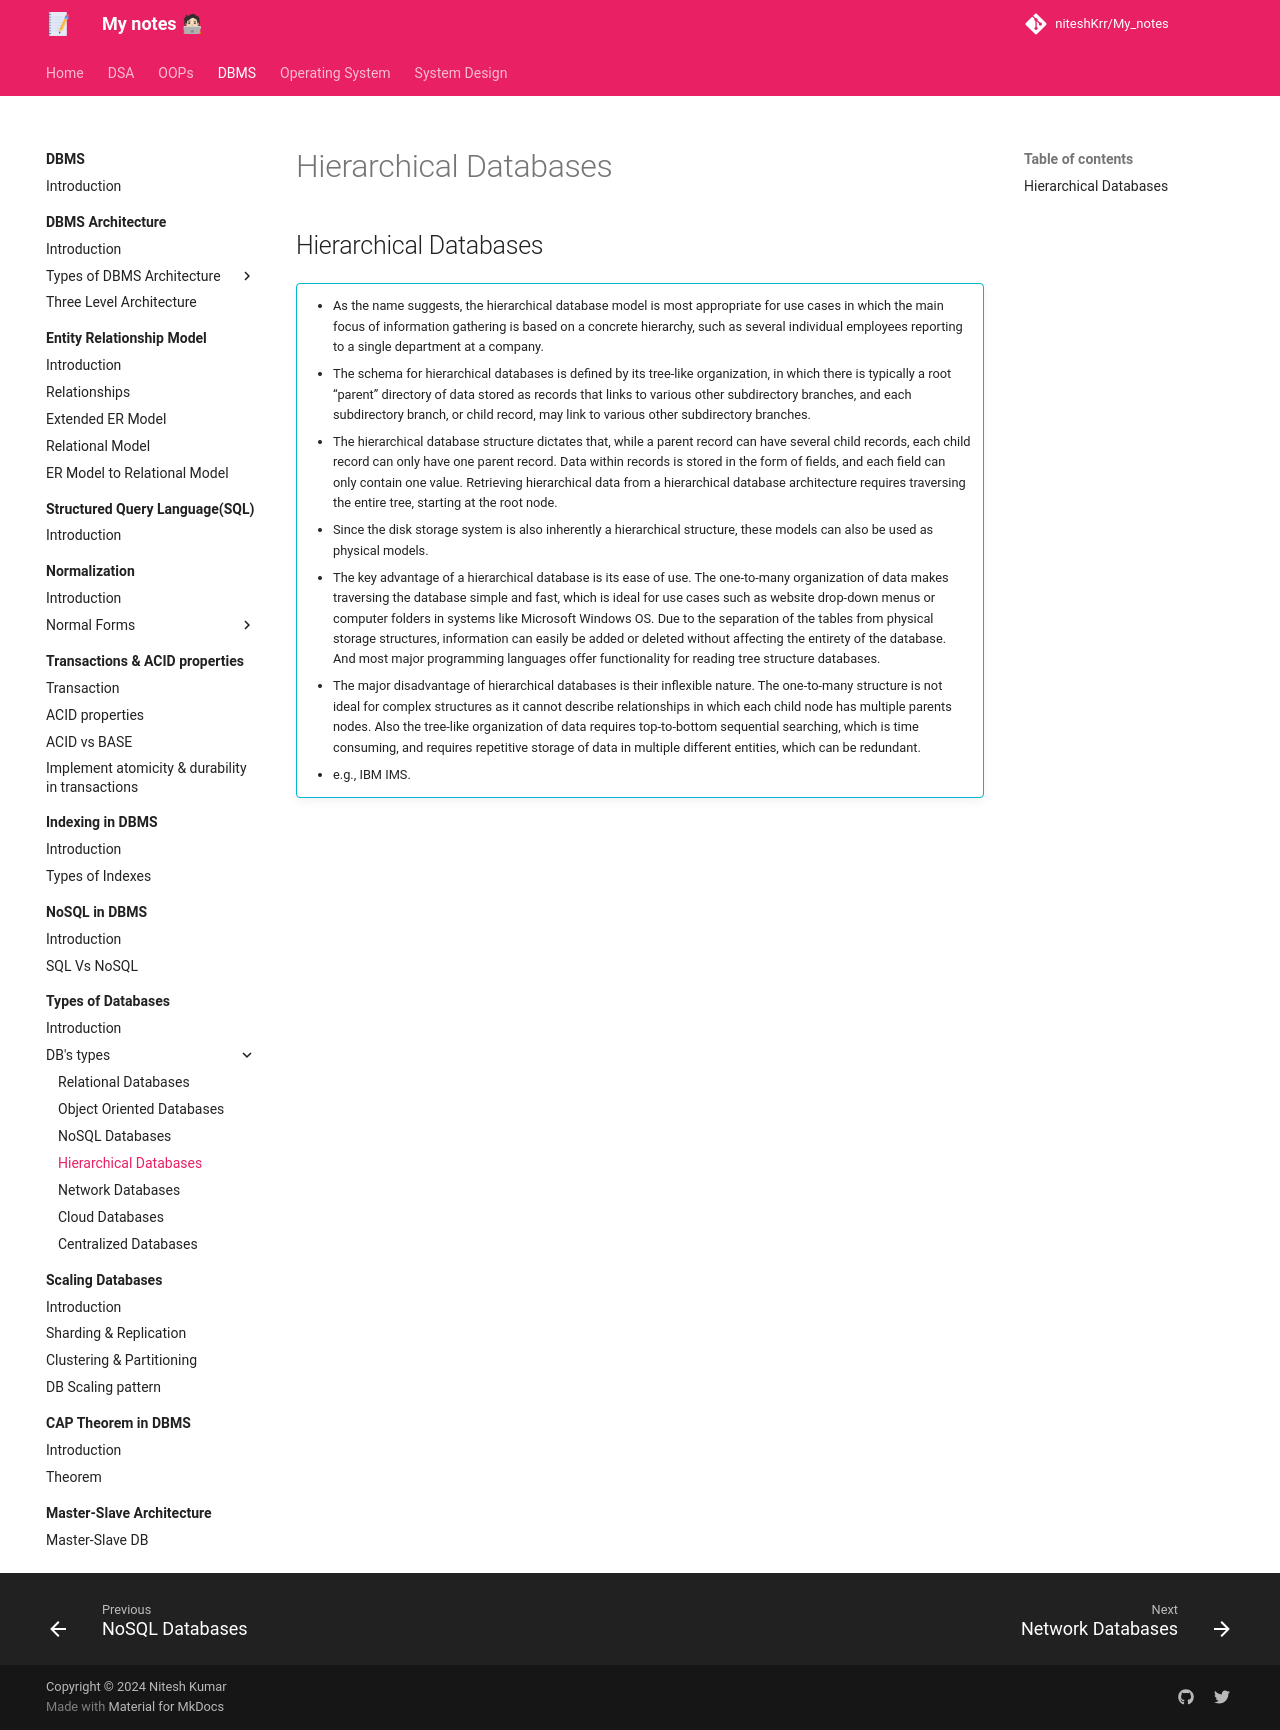

repository: niteshKrr/My_notes · page: dbms/types_of_db/db_types/hierarchical/index.html · generator: mkdocs

# Hierarchical Databases


## Hierarchical Databases

!!! info ""
    - As the name suggests, the hierarchical database model is most appropriate for use cases in which the main focus of information gathering is based on a concrete hierarchy, such as several individual employees reporting to a single department at a company.
    - The schema for hierarchical databases is defined by its tree-like organization, in which there is typically a root “parent” directory of data stored as records that links to various other subdirectory branches, and each subdirectory branch, or child record, may link to various other subdirectory branches.
    - The hierarchical database structure dictates that, while a parent record can have several child records, each child record can only have one parent record. Data within records is stored in the form of fields, and each field can only contain one value. Retrieving hierarchical data from a hierarchical database architecture requires traversing the entire tree, starting at the root node.
    - Since the disk storage system is also inherently a hierarchical structure, these models can also be used as physical models.
    - The key advantage of a hierarchical database is its ease of use. The one-to-many organization of data makes traversing the database simple and fast, which is ideal for use cases such as website drop-down menus or computer folders in systems like Microsoft Windows OS. Due to the separation of the tables from physical storage structures, information can easily be added or deleted without affecting the entirety of the database. And most major programming languages offer functionality for reading tree structure databases.
    - The major disadvantage of hierarchical databases is their inflexible nature. The one-to-many structure is not ideal for complex structures as it cannot describe relationships in which each child node has multiple parents nodes. Also the tree-like organization of data requires top-to-bottom sequential searching, which is time consuming, and requires repetitive storage of data in multiple different entities, which can be redundant.
    - e.g., IBM IMS.
